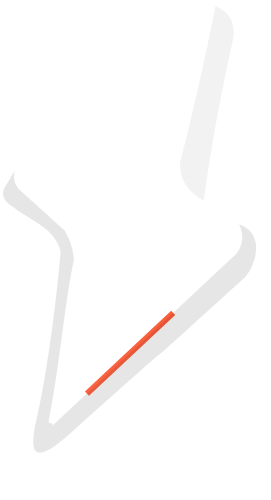
t = 0.00 s
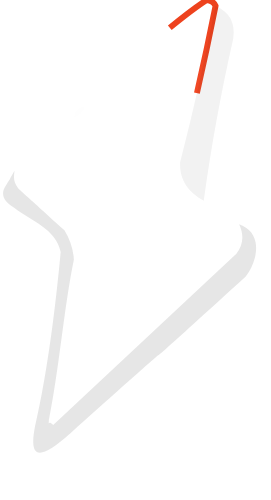
t = 0.25 s
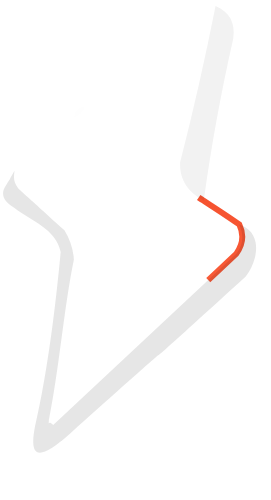
t = 0.50 s
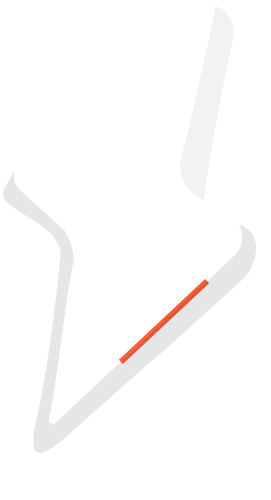
t = 0.75 s

The animated SVG that drew these frames (rendered in a browser with its animation timeline set to each time). Animation: 4 CSS @keyframes rules; one cycle of 1.00 s, repeats indefinitely.

<svg text-rendering="geometricPrecision" shape-rendering="geometricPrecision" viewBox="171.7087 184.7239 44.863222429906536 84.6848922" xmlns:xlink="http://www.w3.org/1999/xlink" xmlns="http://www.w3.org/2000/svg" id="rayo-picados-ya" style="max-height: 500px" width="44.863222429906536" height="84.6848922">
<style>
#rayo-picados-ya-u-object-0 {animation: rayo-picados-ya-u-object-0_s_da 1000ms linear infinite normal forwards}@keyframes rayo-picados-ya-u-object-0_s_da { 0% {stroke-dasharray: 20, 103;animation-timing-function: cubic-bezier(0.25,0.46,0.45,0.94)} 100% {stroke-dasharray: 20, 226}} #rayo-picados-ya-s-path6_tr {animation: rayo-picados-ya-s-path6_tr__tr 1000ms linear infinite normal forwards}@keyframes rayo-picados-ya-s-path6_tr__tr { 0% {transform: translate(135.33781px,207.03926px) rotate(720deg);animation-timing-function: cubic-bezier(0.415,0.08,0.115,0.955)} 100% {transform: translate(135.33781px,207.03926px) rotate(626.493506deg)}} #rayo-picados-ya-s-path6 {animation: rayo-picados-ya-s-path6_f_p 1000ms linear infinite normal forwards}@keyframes rayo-picados-ya-s-path6_f_p { 0% {fill: #d2dbed} 100% {fill: #d2dbed}} #rayo-picados-ya-s-path7_tr {animation: rayo-picados-ya-s-path7_tr__tr 1000ms linear infinite normal forwards}@keyframes rayo-picados-ya-s-path7_tr__tr { 0% {transform: translate(11.12px,29.9px) rotate(-720deg);animation-timing-function: cubic-bezier(0.415,0.08,0.115,0.955)} 100% {transform: translate(11.12px,29.9px) rotate(-626.493506deg)}}
</style>
<defs><linearGradient gradientTransform="translate(0 0)" gradientUnits="objectBoundingBox" spreadMethod="pad" y2="1" x2="0.507407" y1="0.013881" x1="0.5" id="rayo-picados-ya-u-object-0-stroke"><stop stop-color="#ed3f1a" offset="0%" id="rayo-picados-ya-u-object-0-stroke-0"/><stop stop-color="#ff6542" offset="100%" id="rayo-picados-ya-u-object-0-stroke-1"/></linearGradient><linearGradient gradientTransform="translate(0 0)" gradientUnits="objectBoundingBox" spreadMethod="pad" y2="1" x2="0.5" y1="0" x1="0.5" id="rayo-picados-ya-s-rect1-fill"><stop stop-color="rgba(255,255,255,0)" offset="0%" id="rayo-picados-ya-s-rect1-fill-0"/><stop stop-color="#010022" offset="100%" id="rayo-picados-ya-s-rect1-fill-1"/></linearGradient></defs><g transform="translate(-.000208-.000099)" id="rayo-picados-ya-u-object-7"><g transform="translate(166.201 175.224)" id="rayo-picados-ya-u-object-1"><path stroke-dasharray="20,103" stroke-dashoffset="183.67" stroke="url(#rayo-picados-ya-u-object-0-stroke)" fill="#fff" opacity="0.984" d="M41.5,10.5c-1.758,8.866-3.758,17.7-6,26.5-.03,2.967,1.54,5.091,4,6.5c2.037,1.347,4.084,2.633,6.009,4.019.091.251,1.372,2.35-.509,4.981-10.333,9.667-20.694,19.36-31.027,29.027-.735.483-.768-.817-.444-3.011c1.667-8,2.304-16.538867,3.971-24.538867-.077-1.799-.609-3.975133-1.532-5.509133-8.165-7.4-6.306-5.418-8.201-7.469-.557-.557-.47-2.136-.259-2.507C10.239,34.758,32.269,14.453,40,9.5c.765.07,1.265.403,1.5,1Z" id="rayo-picados-ya-u-object-0"/></g><g transform="translate(166.201 175.224)" id="rayo-picados-ya-u-object-2"><path opacity="0.004" d="M19.5,27.5c-.3333,1-1,1.6667-2,2c0-1.3333.6667-2,2-2Z" id="rayo-picados-ya-s-path1"/></g><g transform="translate(166.201 175.224)" id="rayo-picados-ya-u-object-3"><path fill="#191919" opacity="0.054" d="M41.5,10.5c2.376,1.012,3.376,2.845,3,5.5-2.108,9.317-3.775,18.483-5,27.5-2.531-1.383-4.142-3.445-4-6.5c2.242-8.8,4.242-17.634,6-26.5Z" id="rayo-picados-ya-s-path2"/></g><g transform="translate(166.201 175.224)" id="rayo-picados-ya-u-object-4"><path fill="#181818" opacity="0.108" d="M7.441,38.421c-.157,1.373-.162,1.947.653,2.986c1.963,1.849.066-.016,7.809,7.093.923,1.534,1.52,3.201,1.597,5-1.667,8-2.564,19.076-4.231,27.076-.023,1.567-.292-.176.731.924c10.333-9.667,20.667-19.333,31-29c1.187-1.461,1.354-3.127.5-5c4.075,1.421,3.214,6.194,1.074,8.861-29.415,26.726.08-.157-29.606,26.494-5.923,5.318-7.013,3.754-6.035-1.207c2.18-9.264,3.598-21.473,4.333-29.485-.768-3.899-4.98-5.224-7.876-7.478-1.893-1.078-2.283-2.336-1.505-3.601c1.599-2.601.01.078,1.556-2.663Z" id="rayo-picados-ya-s-path3"/></g></g><rect stroke-width="0" fill="url(#rayo-picados-ya-s-rect1-fill)" opacity="0.8" transform="translate(171.7087 285.06145)" ry="0" rx="0" height="100.33755" width="42.8604" style="mix-blend-mode:multiply" id="rayo-picados-ya-s-rect1"/><g transform="matrix(.225581 0 0 0.225581 176.220321 369.608326)" id="rayo-picados-ya-s-g1"><path fill-rule="evenodd" fill="#fff" clip-rule="evenodd" opacity="0.7" d="M100.296,3.59097h1.86105v8.05706h-1.86105v-8.05706Zm.93793-1.32776c-.33752,0-.62035-.10561-.84864-.31684-.22829-.22129-.34251-.49288-.34251-.81477s.11422-.58843.34251-.79967c.22829-.22129.51112-.33193.84864-.33193s.62035.10562.84864.31685c.22829.20117.34251.45766.34251.76949c0,.33195-.11422.61358-.34251.84494-.21832.22129-.5013.33193-.84864.33193Zm17.50762,4.76743v4.61696h-1.86105v-4.37556c0-.70411-.16378-1.23218-.49133-1.58425-.32755-.3621-.7941-.54316-1.39949-.54316-.68501,0-1.2259.21123-1.62294.63369-.39705.41241-.59557,1.0109-.59557,1.7955v4.07379h-1.86105v-11.19538h1.86105v4.07379c.30776-.33195.68486-.58341,1.13162-.75441.45658-.18106.96271-.27159,1.51855-.27159c1.00259,0,1.80651.29673,2.41206.8902.60539.59346.90817,1.4736.90817,2.64042h-.00002ZM107.5923,11.7549c-.87342,0-1.54846-.23136-2.02483-.69407-.47652-.46269-.71478-1.13663-.71478-2.02181v-3.87763h-1.3102v-1.50882h1.3102v-1.84075h1.8612v1.84075h2.12908v1.50882h-2.12908v3.83237c0,.39231.09428.69407.28283.9053.18855.20117.46156.30176.81888.30176.41684,0,.76433-.11065,1.04218-.33195l.52109,1.34285c-.21832.18106-.48634.31685-.80392.40738-.30776.09053-.63531.13579-.98265.13579v.00001Zm-13.2957-.10591L92.24186,6.09656L90.1575,11.64899h-1.78672L85.45259,3.59193h1.75696l2.09931,5.94472l2.18861-5.94472h1.56327l2.14403,5.97489l2.15884-5.97489h1.65271l-2.93315,8.05706h-1.78657ZM80.71172,7.66404c0,.13076-.00982.31685-.02976.55826h-6.23841c.10923.59347.39221,1.06623.84879,1.41829.4664.34199,1.04218.51299,1.72704.51299.87342,0,1.59303-.2917,2.15884-.87511l.99761,1.16179c-.35731.43252-.80906.75943-1.35492.98072s-1.16138.33195-1.84625.33195c-.87342,0-1.64274-.17603-2.30766-.52808-.66507-.35206-1.18118-.83991-1.54846-1.46355-.35731-.63369-.53605-1.34787-.53605-2.14251c0-.78458.17375-1.48869.52109-2.11234.35731-.63371.84864-1.12657,1.47398-1.47863s1.33015-.52808,2.11427-.52808c.77415,0,1.464.17603,2.06955.52808.61537.34199,1.09189.82985,1.42926,1.46354.34749.62364.52109,1.34788.52109,2.1727l-.00001-.00002ZM76.69183,5.00853c-.59557,0-1.1017.18106-1.5187.54318-.40687.35206-.6551.82481-.74439,1.41829h4.51122c-.07932-.58341-.32256-1.05617-.72943-1.41829-.40702-.36212-.9133-.54318-1.5187-.54318ZM69.01645,11.6476v-1.04108c-.30776.38223-.68985.66889-1.14643.86002-.44676.19112-.94291.28668-1.48893.28668-.76433,0-1.45403-.17101-2.06955-.51301-.60539-.34199-1.08191-.82481-1.42925-1.44846-.34749-.63369-.52109-1.35793-.52109-2.17268s.17359-1.53397.52109-2.1576c.34734-.62364.82386-1.10646,1.42925-1.44846C64.92706,3.671,65.61676,3.5,66.38109,3.5c.52607,0,1.00743.09053,1.44421.27159s.8089.45265,1.11666.81477v-4.13414h1.86105v11.19538h-1.78656Zm-.35731-2.70078c.20834-.38223.31259-.82481.31259-1.32774s-.10425-.94553-.31259-1.32776c-.2085-.38223-.49133-.67394-.84864-.87511-.35746-.21125-.75935-.31685-1.2061-.31685-.4466,0-.84864.10561-1.20595.31685-.35731.20117-.64014.49288-.84864.87511s-.31259.82481-.31259,1.32776.1041.94551.31259,1.32774.49132.67897.84864.8902c.35731.20118.75935.30176,1.20595.30176.44676,0,.84864-.10058,1.2061-.30176.35731-.21123.64014-.50796.84864-.8902ZM56.93698,3.49973c1.1712,0,2.06456.28667,2.67993.86002.62534.56329.93793,1.41829.93793,2.56499v4.72257h-1.75681v-.98072c-.22829.35206-.55584.62363-.98265.81475-.41699.18106-.92312.27159-1.5187.27159s-1.11666-.10059-1.56327-.30176c-.44671-.21125-.79411-.49791-1.04225-.86003-.23823-.37217-.35733-.78961-.35733-1.25231c0-.72424.26304-1.30262.7891-1.73514.536-.44259,1.37467-.66388,2.51626-.66388h2.05459v-.1207c0-.56329-.16876-.99581-.50628-1.29757-.32755-.30178-.81888-.45265-1.47398-.45265-.4466,0-.88837.0704-1.32501.21123-.42681.14083-.78911.33696-1.08691.58844l-.72956-1.37302c.41689-.32189.91812-.56832,1.50373-.73932s1.20595-.2565,1.8612-.2565l.00001.00001Zm-.25322,6.88017c.46655,0,.8784-.10562,1.23587-.31685.36714-.22129.62519-.53312.77415-.93545v-.93547h-1.92073c-1.07194,0-1.60784.35709-1.60784,1.07126c0,.34199.13386.61357.40188.81475s.6403.30176,1.11666.30176h.00001Zm-10.69116.06065h-.86354l-3.42441-5.7033v6.91036h-1.8462v-10.56169h1.59309l4.13907,7.00089l4.06463-7.00089h1.59309l.01488,10.56169h-1.8313l-.0149-7.00089-3.42441,5.79383Zm63.34121,18.8993v15.15h-3.372v-1.962c-.57764.71189-1.32435,1.2678-2.172,1.617-.90563.36793-1.87555.55151-2.853.54-1.37977.02378-2.74245-.30785-3.957-.963-1.13745-.62625-2.07375-1.56255-2.7-2.7-1.30391-2.56373-1.30391-5.59627,0-8.16.6281-1.13606,1.56394-2.0719,2.7-2.7c1.21546-.65275,2.57751-.98423,3.957-.963.92501-.00857,1.84259.16578,2.7.513.8172.33509,1.54983.84741,2.145,1.5v-.762c0-.28643.11378-.56114.31633-.76367s.47724-.31633.76367-.31633l2.472-.03Zm-4.767,11.01c1.70241-1.9736,1.70241-4.8964,0-6.87-1.79985-1.74394-4.65915-1.74394-6.459,0-1.68467,1.98016-1.68467,4.88984,0,6.87.84101.87157,2.01145,1.34672,3.222,1.308c1.21374.03854,2.38799-.43377,3.237-1.302v-.006Zm17.94,3.324c-.4506.35546-.96927.61479-1.524.762-.61408.17233-1.2492.25816-1.887.255-1.41013.09088-2.79902-.37927-3.864-1.308-.9622-1.0234-1.45181-2.403-1.35-3.804v-13.59h2.469c.28643,0,.56114.11378.76367.31633s.31633.47724.31633.76367v2.379h4.047v2.853h-4.047v7.2c-.04376.61441.15433,1.2216.552,1.692.40613.41048.96838.62774,1.545.597.22613.00135.45196-.01672.675-.054.80958-.16952,1.6251.26156,1.941,1.026l.363.912Zm5.079.027c-1.20043-.63362-2.19844-1.59212-2.88-2.766-1.3796-2.49392-1.3796-5.52208,0-8.016.68541-1.16705,1.68279-2.11975,2.88-2.751c2.61457-1.32565,5.70443-1.32565,8.319,0c1.19702.63151,2.19433,1.58416,2.88,2.751c1.3796,2.49392,1.3796,5.52208,0,8.016-.68182,1.17368-1.67976,2.13211-2.88,2.766-2.61457,1.32565-5.70443,1.32565-8.319,0Zm7.392-3.369c1.70241-1.9736,1.70241-4.8964,0-6.87-1.79985-1.74394-4.65915-1.74394-6.459,0-1.68467,1.98016-1.68467,4.88984,0,6.87.84101.87157,2.01145,1.34672,3.222,1.308c1.21059.04404,2.38438-.42048,3.237-1.281v-.027Zm17.022-11.16v3.372c-.27077-.05406-.54592-.08318-.822-.087-1.19439-.06706-2.36247.36798-3.222,1.2-.83467.95959-1.25439,2.2112-1.167,3.48v7.353h-3.552v-15.15h2.298c.28643,0,.56113.11379.76367.31633s.31633.47724.31633.76367v1.134c1.014-1.588,2.809-2.382,5.385-2.382Zm-107.022,15.042c-.99952-.24447-1.95011-.65737-2.811-1.221l.621-1.233c.3744-.7399,1.2508-1.07278,2.022-.768.37389.15524.75654.28847,1.146.399.91807.26884,1.86939.4072,2.826.411c2.118,0,3.179-.557,3.183-1.671.01432-.51063-.31898-.96614-.81-1.107-.84397-.28199-1.7129-.4829-2.595-.6-1.03337-.14877-2.05419-.3744-3.054-.675-.77526-.24876-1.47221-.69547-2.022-1.296-.61143-.71083-.9214-1.63215-.864-2.568-.02956-1.38298.6493-2.68527,1.8-3.453c1.44674-.93234,3.1502-1.38576,4.869-1.296c1.05397.00022,2.10457.11896,3.132.354.90209.18897,1.76874.51902,2.568.978l-.675,1.296c-.363.73034-1.21602,1.07232-1.983.795-.9848-.3605-2.02631-.54137-3.075-.534-.81824-.04818-1.63519.11397-2.373.471-.48302.22293-.79719.70118-.81,1.233-.01041.54748.34149,1.03623.864,1.2.87464.31646,1.77934.54264,2.7.675c1.00825.15143,2.00395.37704,2.979.675.77042.2345,1.46702.66444,2.022,1.248.59601.69214.89656,1.59055.837,2.502.02092,1.37985-.67962,2.67062-1.848,3.405-1.50499.92728-3.25673,1.37412-5.022,1.281-1.22607-.00259-2.44614-.17112-3.627-.501Zm44.883-14.874v12.858c0,5.336-2.724,8.004-8.172,8.004-1.40084.00811-2.79608-.17765-4.146-.552-1.17835-.30549-2.28055-.85199-3.237-1.605l1.026-1.713c.30567-.49262.95204-.6455,1.446-.342.51805.29338,1.06493.53264,1.632.714.99571.32459,2.03673.48864,3.084.486c1.664,0,2.884-.378,3.66-1.134.84612-.94702,1.26781-2.19906,1.167-3.465v-.795c-.61114.66419-1.36796,1.17763-2.211,1.5-.91436.34924-1.88627.52327-2.865.513-1.35633.0185-2.69615-.29893-3.9-.924-1.14224-.59206-2.09694-1.49066-2.757-2.595-.68212-1.15978-1.02996-2.48573-1.005-3.831-.02691-1.34077.32116-2.66242,1.005-3.816.65985-1.09557,1.61266-1.98501,2.751-2.568c1.20751-.61258,2.54617-.9215,3.9-.9c1.02537-.01399,2.04386.16934,3,.54.88145.34534,1.65934.91145,2.259,1.644v-.936c0-.28643.11379-.56114.31633-.76367s.47724-.31633.76367-.31633l2.283-.003Zm-4.782,10.263c.86632-.80774,1.34014-1.95125,1.299-3.135.03647-1.17094-.43625-2.30022-1.296-3.096-1.9293-1.58787-4.7127-1.58787-6.642,0-.85642.7974-1.32577,1.92647-1.287,3.096-.04421,1.18189.4251,2.3251,1.287,3.135c1.92186,1.60535,4.71714,1.60535,6.639,0Zm-12.057-10.278l-5.892,13.743c-.36888.86087-1.21443,1.41985-2.151,1.422h-1.902l5.763-13.404.3-.675c.28294-.65223.92704-1.07338,1.638-1.071l2.244-.015Zm-10.785,13.263l-5.889-13.236h2.511c.71819-.00121,1.36666.42953,1.644,1.092l3.492,8.046-1.758,4.098Z" id="rayo-picados-ya-s-path4"/><g mask="url(#rayo-picados-ya-s-mask1)" opacity="0.7" transform="matrix(.3 0 0 0.3-18.12243-25.905895)" id="rayo-picados-ya-s-g2"><path fill="#fff" d="M129.5,243.58426c-8.76,2.18-20.08,1.79-37.33-19.63-2.35828-2.9281-4.38181-6.36293-5.93416-10.02849c3.00814.97918,6.21933,1.50849,9.55416,1.50849c17.03246,0,30.84-13.80754,30.84-30.84c0-5.42003-1.39819-10.5135-3.85355-14.93939c22.54068-3.14789,48.24701-1.18662,56.01355,6.19939c12.32,11.73-14.11,59.03-49.29,67.73Z" id="rayo-picados-ya-s-path5"/><mask width="400%" height="400%" y="-150%" x="-150%" id="rayo-picados-ya-s-mask1"><g transform="translate(135.33781,207.03926) rotate(720)" id="rayo-picados-ya-s-path6_tr"><path stroke-width="0" fill="#d2dbed" transform="translate(-135.33781,-207.03926)" d="M78.37454,207.03926c0-31.45994,25.50332-56.96327,56.96327-56.96327s56.96327,25.50332,56.96327,56.96327-25.50332,56.96327-56.96327,56.96327-56.96327-25.50332-56.96327-56.96327Zm89.23546-4.715c-.16775-.93858-1.05962-1.56734-2-1.41h-.06c-4.15414.71597-8.30501-1.28258-10.33588-4.97651s-1.49439-8.26953,1.33588-11.39349c.33036-.3301.51598-.77798.51598-1.245s-.18561-.9149-.51598-1.245l-.11-.1c-2.70671-2.31865-5.78705-4.16144-9.11-5.45-.43613-.17299-.92328-.16468-1.35326.02308s-.76719.53944-.93674.97692v.06c-1.40364,3.98681-5.18789,6.63916-9.41438,6.59848s-7.95898-2.76539-9.28562-6.77848c-.13404-.44903-.44162-.82607-.85458-1.04757s-.8972-.26916-1.34542-.13243h-.11c-3.26392,1.21388-6.31249,2.94242-9.03,5.12-.37331.28196-.619.70095-.6828,1.16441s.05956.93325.3428,1.30559l.1.12c2.68294,3.2243,3.03751,7.79124.8844,11.39101s-6.34454,5.44763-10.4544,4.60899c-.45624-.10445-.9353-.02286-1.33126.22672s-.67619.6466-.77874,1.10328v.09c-.55386,3.43784-.55386,6.94217,0,10.38.06433.46505.31181.88512.68739,1.16681s.84815.40164,1.31261.33319h.11c4.15414-.71597,8.30501,1.28258,10.33588,4.97651s1.49439,8.26953-1.33588,11.39349c-.33036.3301-.51598.77798-.51598,1.245s.18561.9149.51598,1.245l.11.1c2.70914,2.30768,5.7893,4.14023,9.11,5.42.43613.17299.92328.16468,1.35326-.02308s.76719-.53944.93674-.97692v-.06c1.40815-3.97311,5.18194-6.61524,9.39704-6.57914s7.94308,2.7425,9.28296,6.73914c.13404.44903.44162.82607.85458,1.04757s.8972.26916,1.34542.13243h.11c3.30375-1.22537,6.38706-2.97809,9.13-5.19.37164-.28659.61343-.70974.67164-1.17542s-.07198-.93533-.36164-1.30458l-.1-.12c-2.83001-3.19588-3.28744-7.84789-1.13412-11.53378s6.43037-5.57199,10.60412-4.67622c.93041.23341,1.87421-.33019,2.11-1.26v-.09c.5347-3.37898.5347-6.82102,0-10.2Zm-41.67,4.69c0-5.197,4.213-9.41,9.41-9.41s9.41,4.213,9.41,9.41-4.213,9.41-9.41,9.41-9.41-4.213-9.41-9.41Z" id="rayo-picados-ya-s-path6"/></g></mask></g><g transform="translate(11.12,29.9) rotate(-720)" id="rayo-picados-ya-s-path7_tr"><path fill="#fff" opacity="0.7" transform="scale(0.3,0.3) translate(-95.902813,-108.465)" d="M116.33,114.77l-3.64-2.18c-1.023263-.593162-1.652267-1.687247-1.65-2.87v-2c-.002267-1.182753.626737-2.276838,1.65-2.87l3.64-2.18c.762973-.435835,1.321342-1.157154,1.552062-2.005003s.114855-1.752643-.322062-2.514997v0l-1.74-3c-.935215-1.566004-2.961067-2.080293-4.53-1.15v0l-3.68,2.18c-1.024118.591275-2.285882.591275-3.31,0l-1.7-1c-1.023263-.593162-1.652267-1.687247-1.65-2.87v-4.38c0-.877867-.348731-1.719778-.969477-2.340523s-1.462656-.969477-2.340523-.969477h-3.47c-.877867,0-1.719778.348731-2.340523.969477s-.969477,1.462656-.969477,2.340523s0,.06,0,.09v4.35c.002267,1.182753-.626737,2.276838-1.65,2.87l-1.68,1c-1.024118.591275-2.285882.591275-3.31,0L80.56,94c-.767143-.448916-1.682599-.570435-2.540292-.337203s-1.585543.801616-2.019708,1.577203v0l-1.74,3c-.443418.7584-.567152,1.661967-.343945,2.511654s.775044,1.575787,1.533945,2.018346v0L79.1,105c1.023263.593162,1.652267,1.687247,1.65,2.87v2c.002267,1.182753-.626737,2.276838-1.65,2.87l-3.61,2.18c-1.578036.917936-2.114924,2.940216-1.2,4.52v0l1.74,3c.917936,1.578036,2.940216,2.114924,4.52,1.2v0l3.66-2.18c1.024118-.591275,2.285882-.591275,3.31,0l1.68,1c1.023263.593162,1.652267,1.687247,1.65,2.87v3.67c0,.877867.348731,1.719778.969477,2.340523s1.462656.969477,2.340523.969477h3.46c.877867,0,1.719778-.348731,2.340523-.969477s.969477-1.462656.969477-2.340523v0-3.77c-.002267-1.182753.626737-2.276838,1.65-2.87l1.7-1c1.024118-.591275,2.285882-.591275,3.31,0l3.66,2.18c1.5824.913239,3.605483.371662,4.52-1.21v0l1.74-3c.938839-1.568495.428452-3.601089-1.14-4.54Zm-20.49.91c-3.865993,0-7-3.134007-7-7s3.134007-7,7-7s7,3.134007,7,7v0c0,3.865993-3.134007,7-7,7v0Z" id="rayo-picados-ya-s-path7"/></g></g></svg>